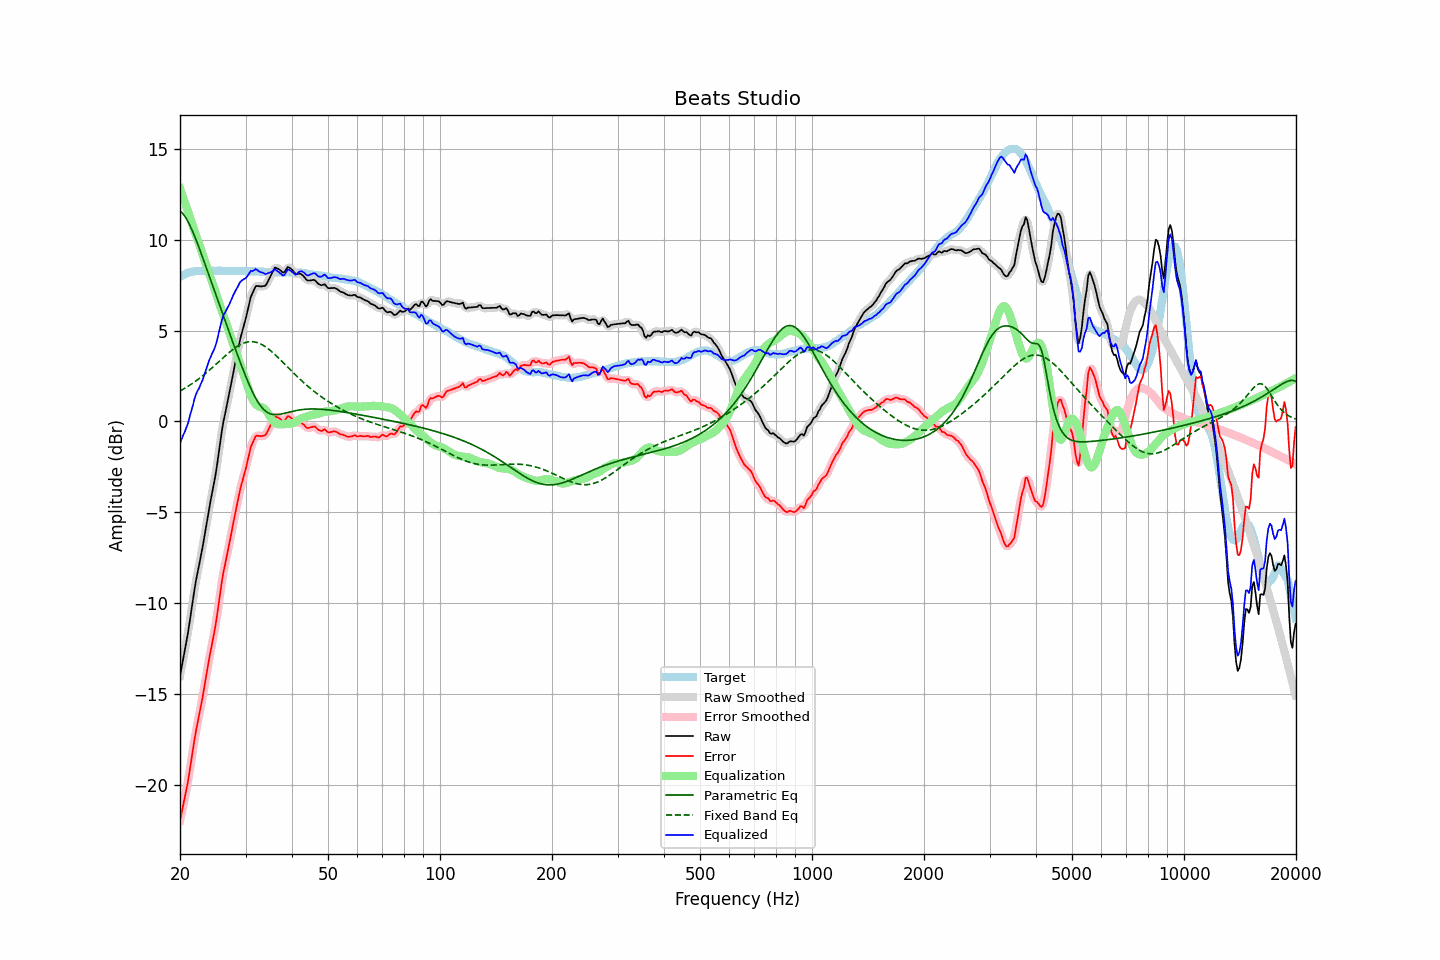

The data file committed next to this chart (first rows):
frequency, raw, error, smoothed, error_smoothed, equalization, parametric_eq, fixed_band_eq, equalized_raw, equalized_smoothed, target
20.00, -14.03, -22.00, -14.01, -21.98, 12.83, 11.58, 1.67, -1.20, -1.19, 7.97
20.20, -13.55, -21.57, -13.56, -21.58, 12.57, 11.51, 1.72, -0.98, -0.99, 8.02
20.40, -13.08, -21.14, -13.10, -21.16, 12.31, 11.41, 1.77, -0.77, -0.79, 8.07
20.61, -12.62, -20.71, -12.62, -20.72, 12.05, 11.29, 1.82, -0.57, -0.56, 8.09
20.81, -12.13, -20.27, -12.13, -20.28, 11.79, 11.15, 1.87, -0.33, -0.34, 8.15
21.02, -11.64, -19.83, -11.61, -19.79, 11.54, 10.99, 1.93, -0.10, -0.07, 8.19
21.23, -11.05, -19.26, -11.06, -19.27, 11.28, 10.82, 1.99, 0.23, 0.22, 8.21
21.44, -10.45, -18.68, -10.47, -18.70, 11.02, 10.63, 2.04, 0.57, 0.55, 8.23
21.66, -9.90, -18.14, -9.86, -18.11, 10.76, 10.43, 2.10, 0.86, 0.90, 8.24
21.87, -9.27, -17.53, -9.29, -17.55, 10.50, 10.21, 2.17, 1.23, 1.21, 8.26
22.09, -8.75, -17.02, -8.77, -17.05, 10.24, 9.99, 2.23, 1.50, 1.47, 8.28
22.31, -8.29, -16.58, -8.29, -16.57, 9.99, 9.76, 2.29, 1.69, 1.69, 8.29
22.54, -7.88, -16.16, -7.86, -16.14, 9.73, 9.53, 2.36, 1.85, 1.87, 8.29
22.76, -7.40, -15.68, -7.41, -15.69, 9.47, 9.29, 2.43, 2.07, 2.06, 8.29
22.99, -6.95, -15.23, -6.93, -15.21, 9.21, 9.04, 2.50, 2.26, 2.28, 8.28
23.22, -6.43, -14.71, -6.44, -14.71, 8.95, 8.79, 2.57, 2.52, 2.52, 8.28
23.45, -5.91, -14.18, -5.92, -14.19, 8.69, 8.54, 2.64, 2.79, 2.78, 8.28
23.69, -5.41, -13.69, -5.39, -13.67, 8.44, 8.29, 2.72, 3.03, 3.05, 8.28
23.92, -4.86, -13.14, -4.88, -13.16, 8.18, 8.04, 2.79, 3.32, 3.30, 8.29
24.16, -4.39, -12.67, -4.39, -12.68, 7.92, 7.79, 2.87, 3.53, 3.53, 8.29
24.40, -3.92, -12.22, -3.93, -12.22, 7.66, 7.54, 2.95, 3.74, 3.73, 8.29
24.65, -3.48, -11.77, -3.48, -11.77, 7.40, 7.29, 3.03, 3.92, 3.92, 8.29
24.89, -3.00, -11.29, -2.98, -11.27, 7.14, 7.03, 3.11, 4.14, 4.16, 8.29
25.14, -2.44, -10.73, -2.43, -10.71, 6.88, 6.78, 3.19, 4.44, 4.46, 8.29
25.39, -1.80, -10.09, -1.81, -10.10, 6.63, 6.53, 3.27, 4.83, 4.81, 8.30
25.65, -1.18, -9.48, -1.17, -9.46, 6.37, 6.28, 3.35, 5.18, 5.20, 8.30
25.91, -0.56, -8.85, -0.58, -8.87, 6.11, 6.03, 3.43, 5.55, 5.53, 8.29
26.16, -0.01, -8.30, -0.06, -8.34, 5.85, 5.79, 3.51, 5.84, 5.80, 8.29
26.43, 0.38, -7.90, 0.41, -7.88, 5.59, 5.54, 3.59, 5.98, 6.00, 8.29
26.69, 0.82, -7.47, 0.83, -7.46, 5.33, 5.29, 3.67, 6.15, 6.16, 8.29
26.96, 1.24, -7.04, 1.24, -7.04, 5.08, 5.05, 3.75, 6.32, 6.32, 8.29
27.23, 1.68, -6.60, 1.69, -6.59, 4.82, 4.80, 3.82, 6.50, 6.51, 8.29
27.50, 2.15, -6.14, 2.15, -6.13, 4.56, 4.56, 3.89, 6.71, 6.71, 8.29
27.77, 2.62, -5.66, 2.61, -5.67, 4.30, 4.32, 3.96, 6.92, 6.91, 8.28
28.05, 3.05, -5.22, 3.05, -5.22, 4.04, 4.08, 4.03, 7.09, 7.09, 8.28
28.33, 3.48, -4.78, 3.49, -4.78, 3.78, 3.84, 4.09, 7.27, 7.27, 8.27
28.62, 3.89, -4.37, 3.91, -4.36, 3.53, 3.60, 4.15, 7.42, 7.44, 8.27
28.90, 4.34, -3.93, 4.32, -3.95, 3.27, 3.36, 4.20, 7.61, 7.59, 8.28
29.19, 4.71, -3.56, 4.70, -3.57, 3.01, 3.13, 4.24, 7.72, 7.71, 8.27
29.48, 5.04, -3.23, 5.04, -3.23, 2.75, 2.90, 4.28, 7.79, 7.79, 8.28
29.78, 5.36, -2.91, 5.36, -2.91, 2.48, 2.67, 4.32, 7.83, 7.84, 8.27
30.08, 5.69, -2.58, 5.70, -2.57, 2.21, 2.45, 4.35, 7.90, 7.91, 8.27
30.38, 6.06, -2.20, 6.08, -2.18, 1.94, 2.24, 4.37, 8.00, 8.02, 8.27
30.68, 6.46, -1.81, 6.46, -1.81, 1.68, 2.03, 4.38, 8.14, 8.14, 8.27
30.99, 6.83, -1.43, 6.78, -1.48, 1.45, 1.83, 4.39, 8.28, 8.23, 8.27
31.30, 7.04, -1.22, 7.06, -1.20, 1.24, 1.64, 4.38, 8.28, 8.30, 8.26
31.61, 7.23, -1.03, 7.26, -1.00, 1.08, 1.46, 4.38, 8.31, 8.34, 8.26
31.93, 7.43, -0.83, 7.38, -0.87, 0.96, 1.29, 4.36, 8.38, 8.34, 8.26
32.24, 7.46, -0.79, 7.45, -0.80, 0.88, 1.13, 4.33, 8.33, 8.33, 8.25
32.57, 7.44, -0.81, 7.46, -0.79, 0.82, 0.99, 4.30, 8.26, 8.28, 8.25
32.89, 7.43, -0.82, 7.44, -0.81, 0.79, 0.87, 4.27, 8.22, 8.23, 8.25
33.22, 7.43, -0.81, 7.42, -0.82, 0.76, 0.75, 4.22, 8.19, 8.18, 8.24
33.55, 7.45, -0.79, 7.43, -0.80, 0.72, 0.66, 4.17, 8.17, 8.15, 8.24
33.89, 7.46, -0.77, 7.49, -0.74, 0.65, 0.58, 4.11, 8.11, 8.14, 8.23
34.23, 7.59, -0.64, 7.60, -0.63, 0.54, 0.51, 4.05, 8.13, 8.14, 8.23
34.57, 7.76, -0.46, 7.75, -0.47, 0.41, 0.46, 3.99, 8.17, 8.15, 8.22
34.92, 7.94, -0.28, 7.93, -0.28, 0.26, 0.42, 3.91, 8.20, 8.19, 8.22
35.27, 8.11, -0.10, 8.13, -0.08, 0.12, 0.39, 3.84, 8.23, 8.25, 8.21
35.62, 8.29, 0.08, 8.30, 0.09, 0.00, 0.38, 3.76, 8.29, 8.30, 8.21
35.97, 8.47, 0.26, 8.41, 0.21, -0.08, 0.37, 3.68, 8.39, 8.33, 8.21
... 635 more rows
